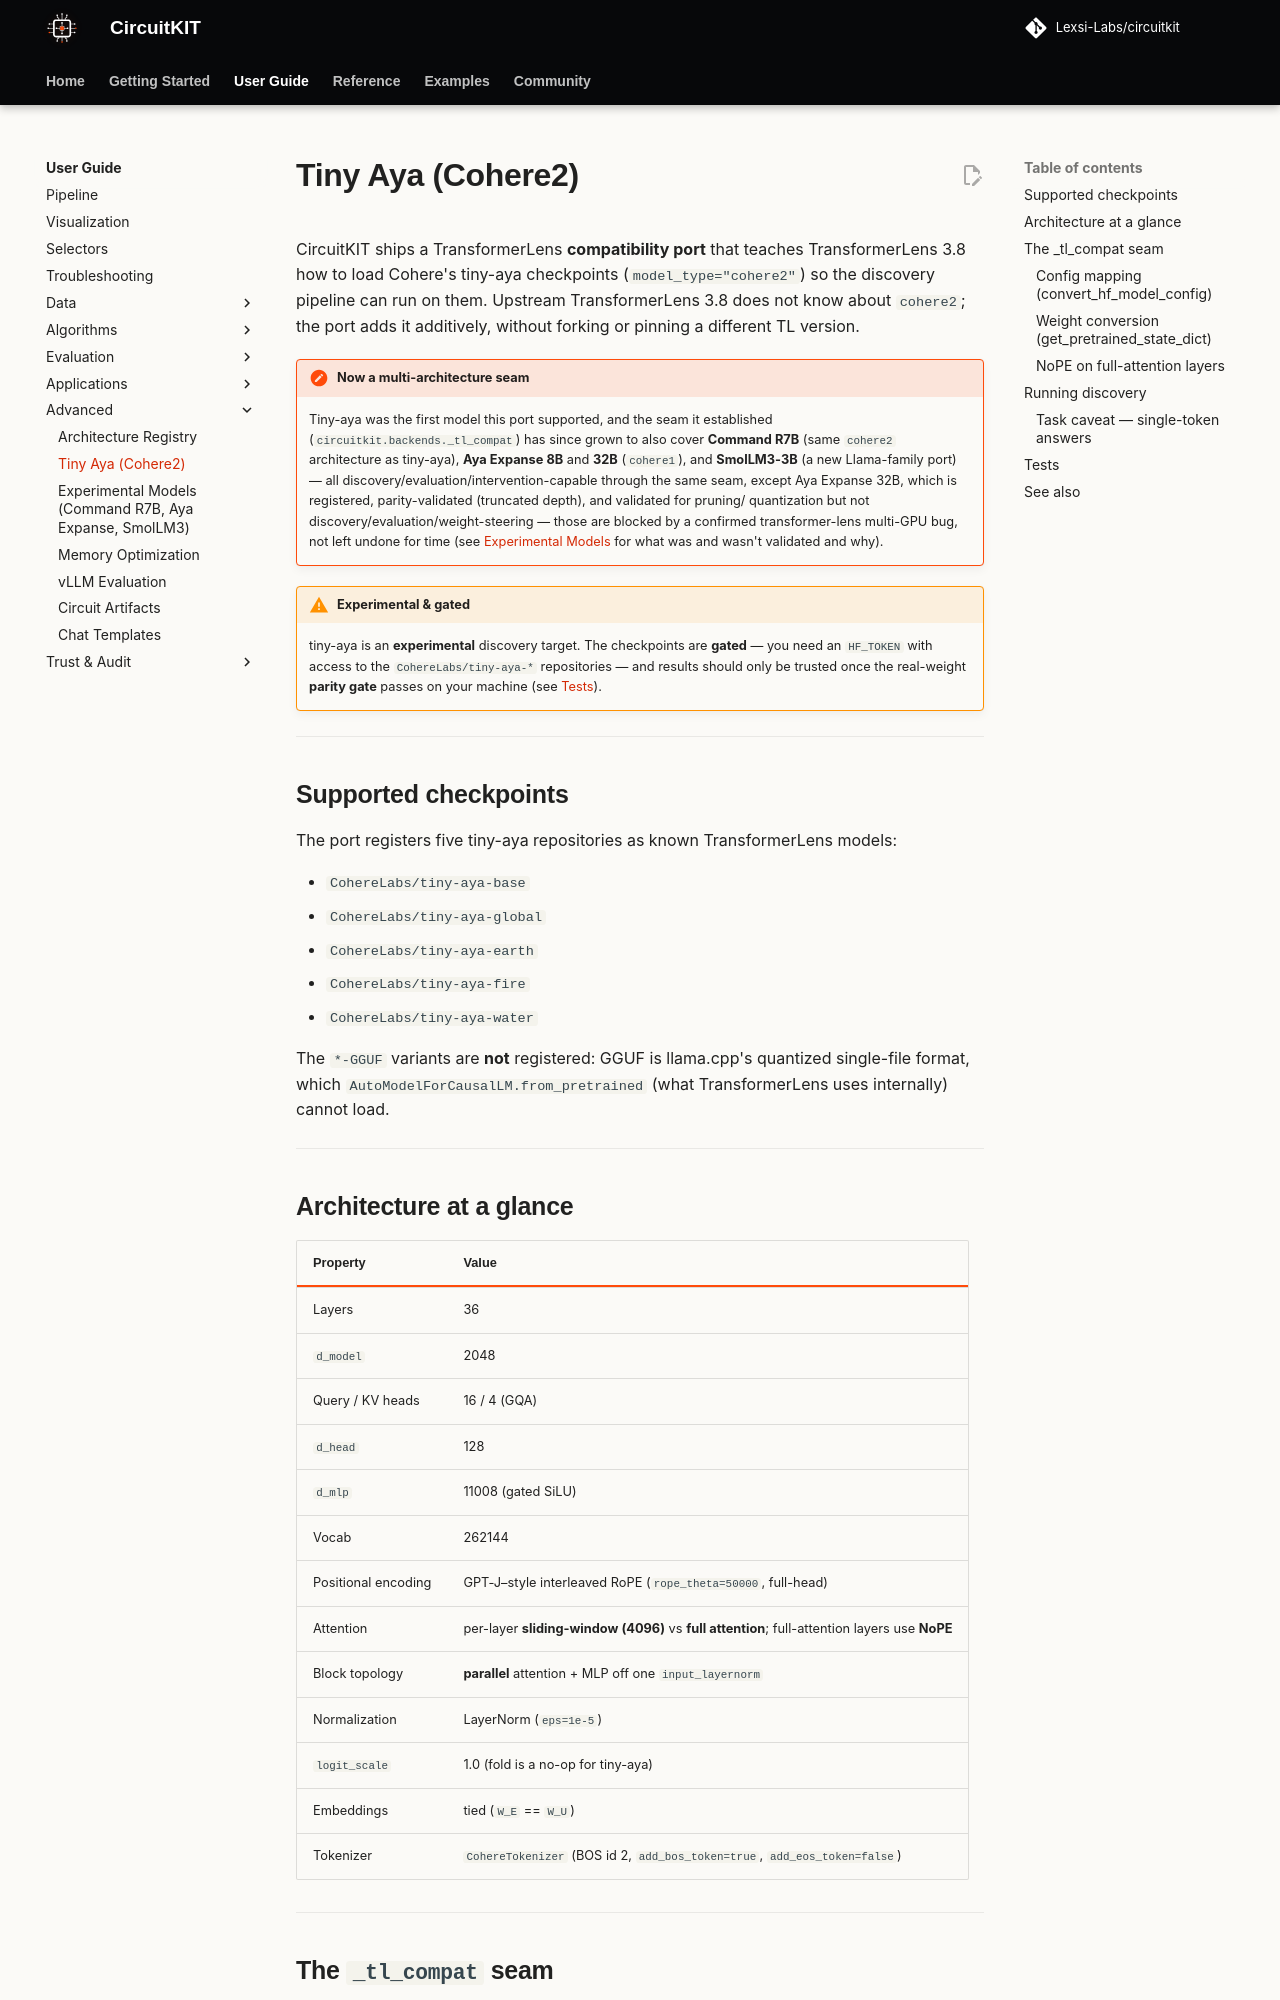

repository: Lexsi-Labs/CircuitKIT · page: advanced/tiny-aya/index.html · generator: mkdocs

# Tiny Aya (Cohere2)

CircuitKIT ships a TransformerLens **compatibility port** that teaches
TransformerLens 3.8 how to load Cohere's tiny-aya checkpoints
(`model_type="cohere2"`) so the discovery pipeline can run on them. Upstream
TransformerLens 3.8 does not know about `cohere2`; the port adds it
additively, without forking or pinning a different TL version.

!!! note "Now a multi-architecture seam"
    Tiny-aya was the first model this port supported, and the seam it
    established (`circuitkit.backends._tl_compat`) has since grown to also
    cover **Command R7B** (same `cohere2` architecture as tiny-aya),
    **Aya Expanse 8B** and **32B** (`cohere1`), and **SmolLM3-3B** (a new
    Llama-family port) — all discovery/evaluation/intervention-capable
    through the same seam, except Aya Expanse 32B, which is registered,
    parity-validated (truncated depth), and validated for pruning/
    quantization but not discovery/evaluation/weight-steering — those are
    blocked by a confirmed transformer-lens multi-GPU bug, not left undone
    for time (see [Experimental Models](experimental-models.md) for what
    was and wasn't validated and why).

!!! warning "Experimental & gated"
    tiny-aya is an **experimental** discovery target. The checkpoints are
    **gated** — you need an `HF_TOKEN` with access to the `CohereLabs/tiny-aya-*`
    repositories — and results should only be trusted once the real-weight
    **parity gate** passes on your machine (see [Tests](#tests)).

---

## Supported checkpoints

The port registers five tiny-aya repositories as known TransformerLens models:

- `CohereLabs/tiny-aya-base`
- `CohereLabs/tiny-aya-global`
- `CohereLabs/tiny-aya-earth`
- `CohereLabs/tiny-aya-fire`
- `CohereLabs/tiny-aya-water`

The `*-GGUF` variants are **not** registered: GGUF is llama.cpp's quantized
single-file format, which `AutoModelForCausalLM.from_pretrained` (what
TransformerLens uses internally) cannot load.

---

## Architecture at a glance

| Property | Value |
|---|---|
| Layers | 36 |
| `d_model` | 2048 |
| Query / KV heads | 16 / 4 (GQA) |
| `d_head` | 128 |
| `d_mlp` | 11008 (gated SiLU) |
| Vocab | 262144 |
| Positional encoding | GPT-J–style interleaved RoPE (`rope_theta=50000`, full-head) |
| Attention | per-layer **sliding-window (4096)** vs **full attention**; full-attention layers use **NoPE** |
| Block topology | **parallel** attention + MLP off one `input_layernorm` |
| Normalization | LayerNorm (`eps=1e-5`) |
| `logit_scale` | 1.0 (fold is a no-op for tiny-aya) |
| Embeddings | tied (`W_E` == `W_U`) |
| Tokenizer | `CohereTokenizer` (BOS id 2, `add_bos_token=true`, `add_eos_token=false`) |

---
